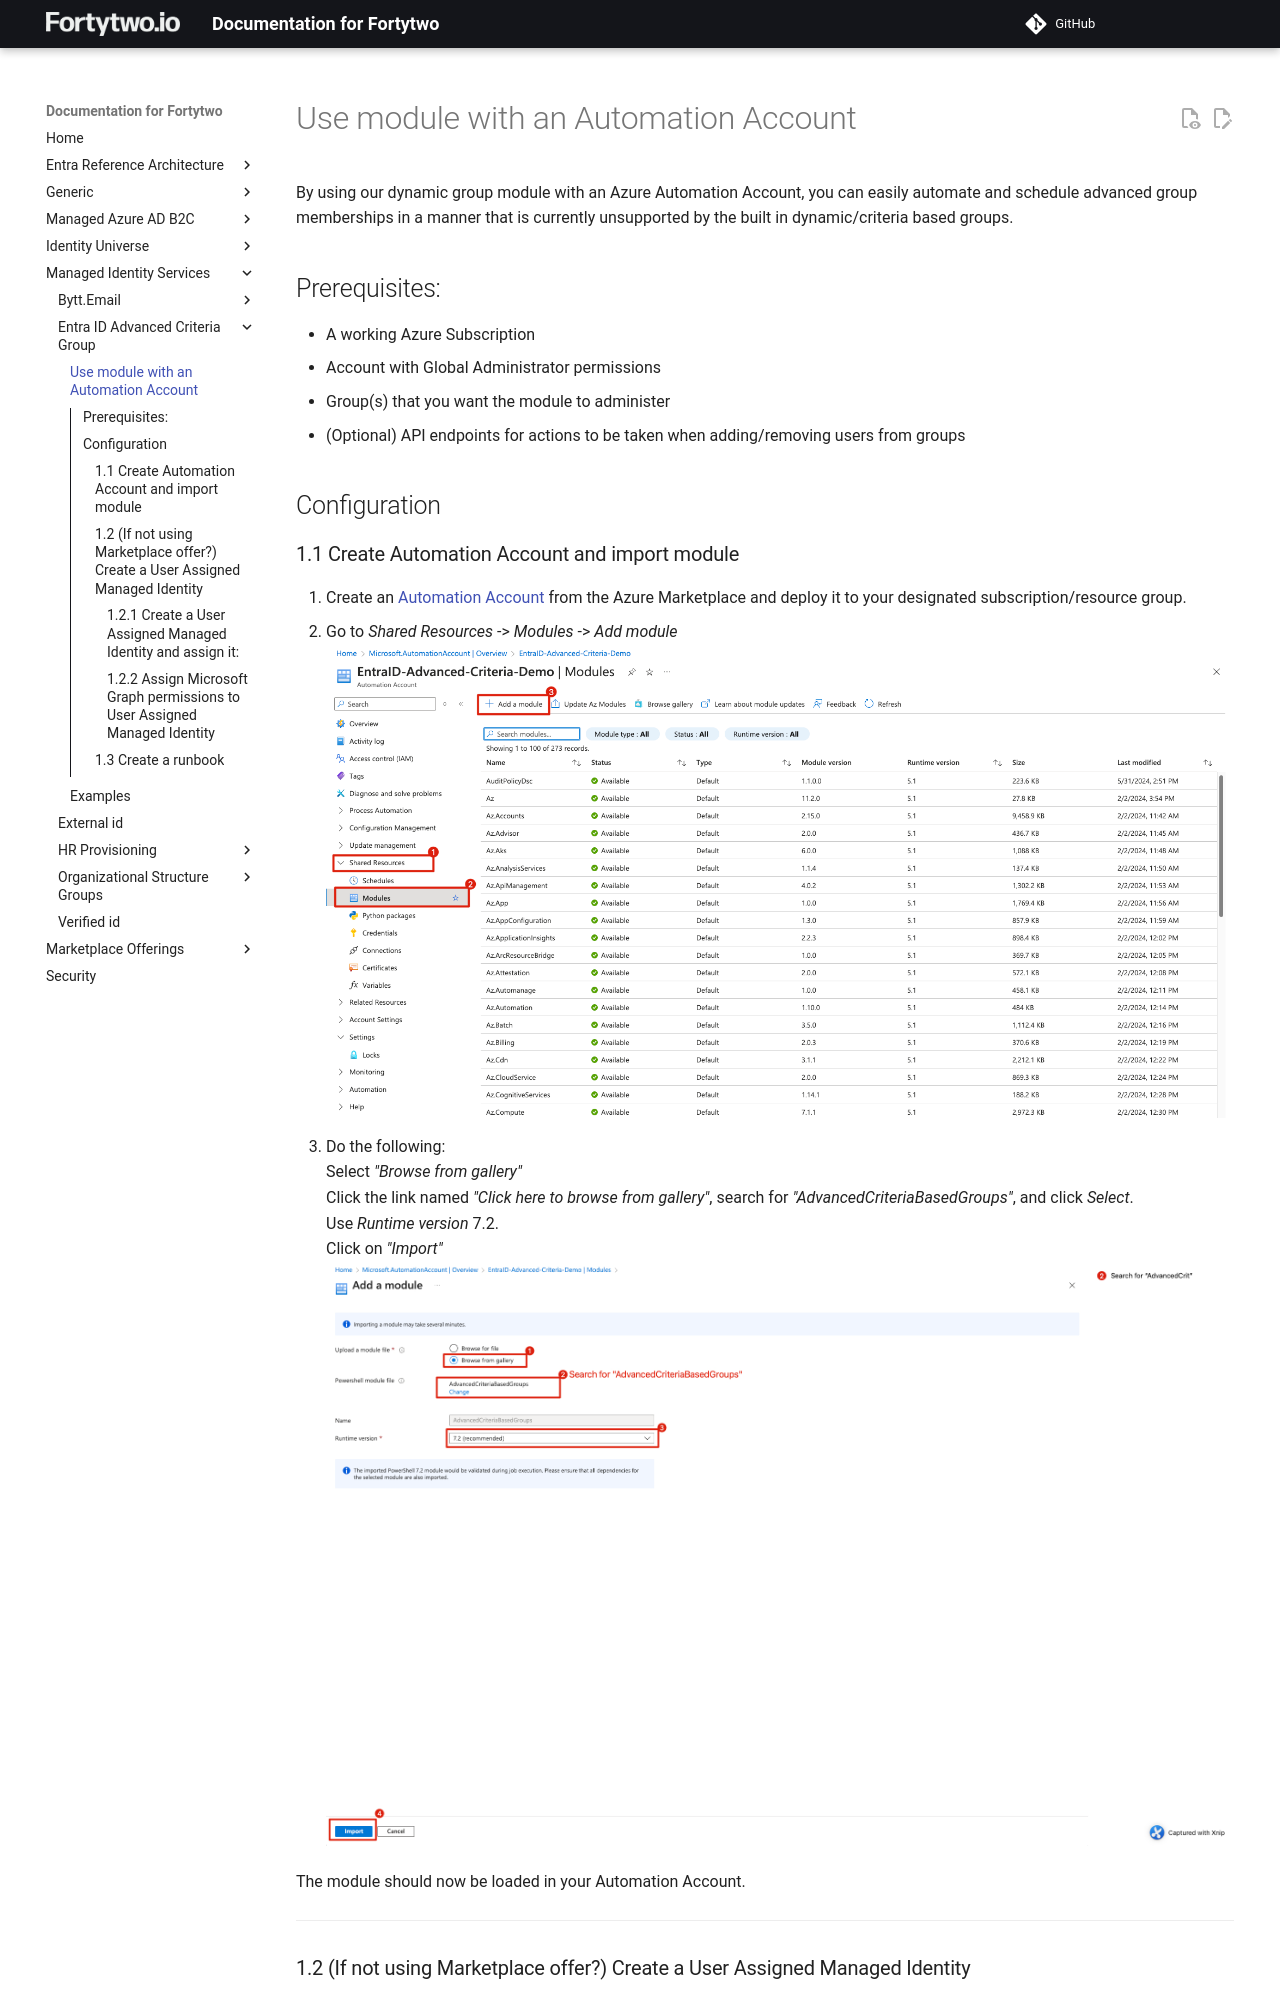

repository: fortytwoservices/public-docs.fortytwo.io · page: managed-identity-services/entraid-advanced-criteria-groups/automation-account/index.html · generator: mkdocs

# Use module with an Automation Account

By using our dynamic group module with an Azure Automation Account, you can easily automate and schedule advanced group memberships in a manner that is currently unsupported by the built in dynamic/criteria based groups.

## Prerequisites:
- A working Azure Subscription
- Account with Global Administrator permissions
- Group(s) that you want the module to administer
- (Optional) API endpoints for actions to be taken when adding/removing users from groups

## Configuration

### 1.1 Create Automation Account and import module
1. Create an [Automation Account](https://portal.azure.com/#view/Microsoft_Azure_Marketplace/GalleryItemDetailsBladeNopdl/id/Microsoft.AutomationAccount/selectionMode~/false/resourceGroupId//resourceGroupLocation//dontDiscardJourney~/false/selectedMenuId/home/launchingContext~/%7B%22galleryItemId%22%3A%22Microsoft.AutomationAccount%22%2C%22source%22%3A%5B%22GalleryFeaturedMenuItemPart%22%2C%22VirtualizedTileDetails%22%5D%2C%22menuItemId%22%3A%22home%22%2C%22subMenuItemId%22%3A%22Search%20results%22%2C%22telemetryId%22%3A%2228a4601a-df08-4659-90c5-ad3e4ae01f3b%22%7D/searchTelemetryId/c0ffb27e-c859-42b8-b54e-3ab33d7426d6) from the Azure Marketplace and deploy it to your designated subscription/resource group.
2. Go to *Shared Resources* -> *Modules* -> *Add module*
![](media/add-module.png)
3. Do the following:  
Select *"Browse from gallery"*  
Click the link named *"Click here to browse from gallery"*, search for *"AdvancedCriteriaBasedGroups"*, and click *Select*.  
Use *Runtime version* 7.2.  
Click on *"Import"*
![](media/add-module2.png)

The module should now be loaded in your Automation Account.

---
